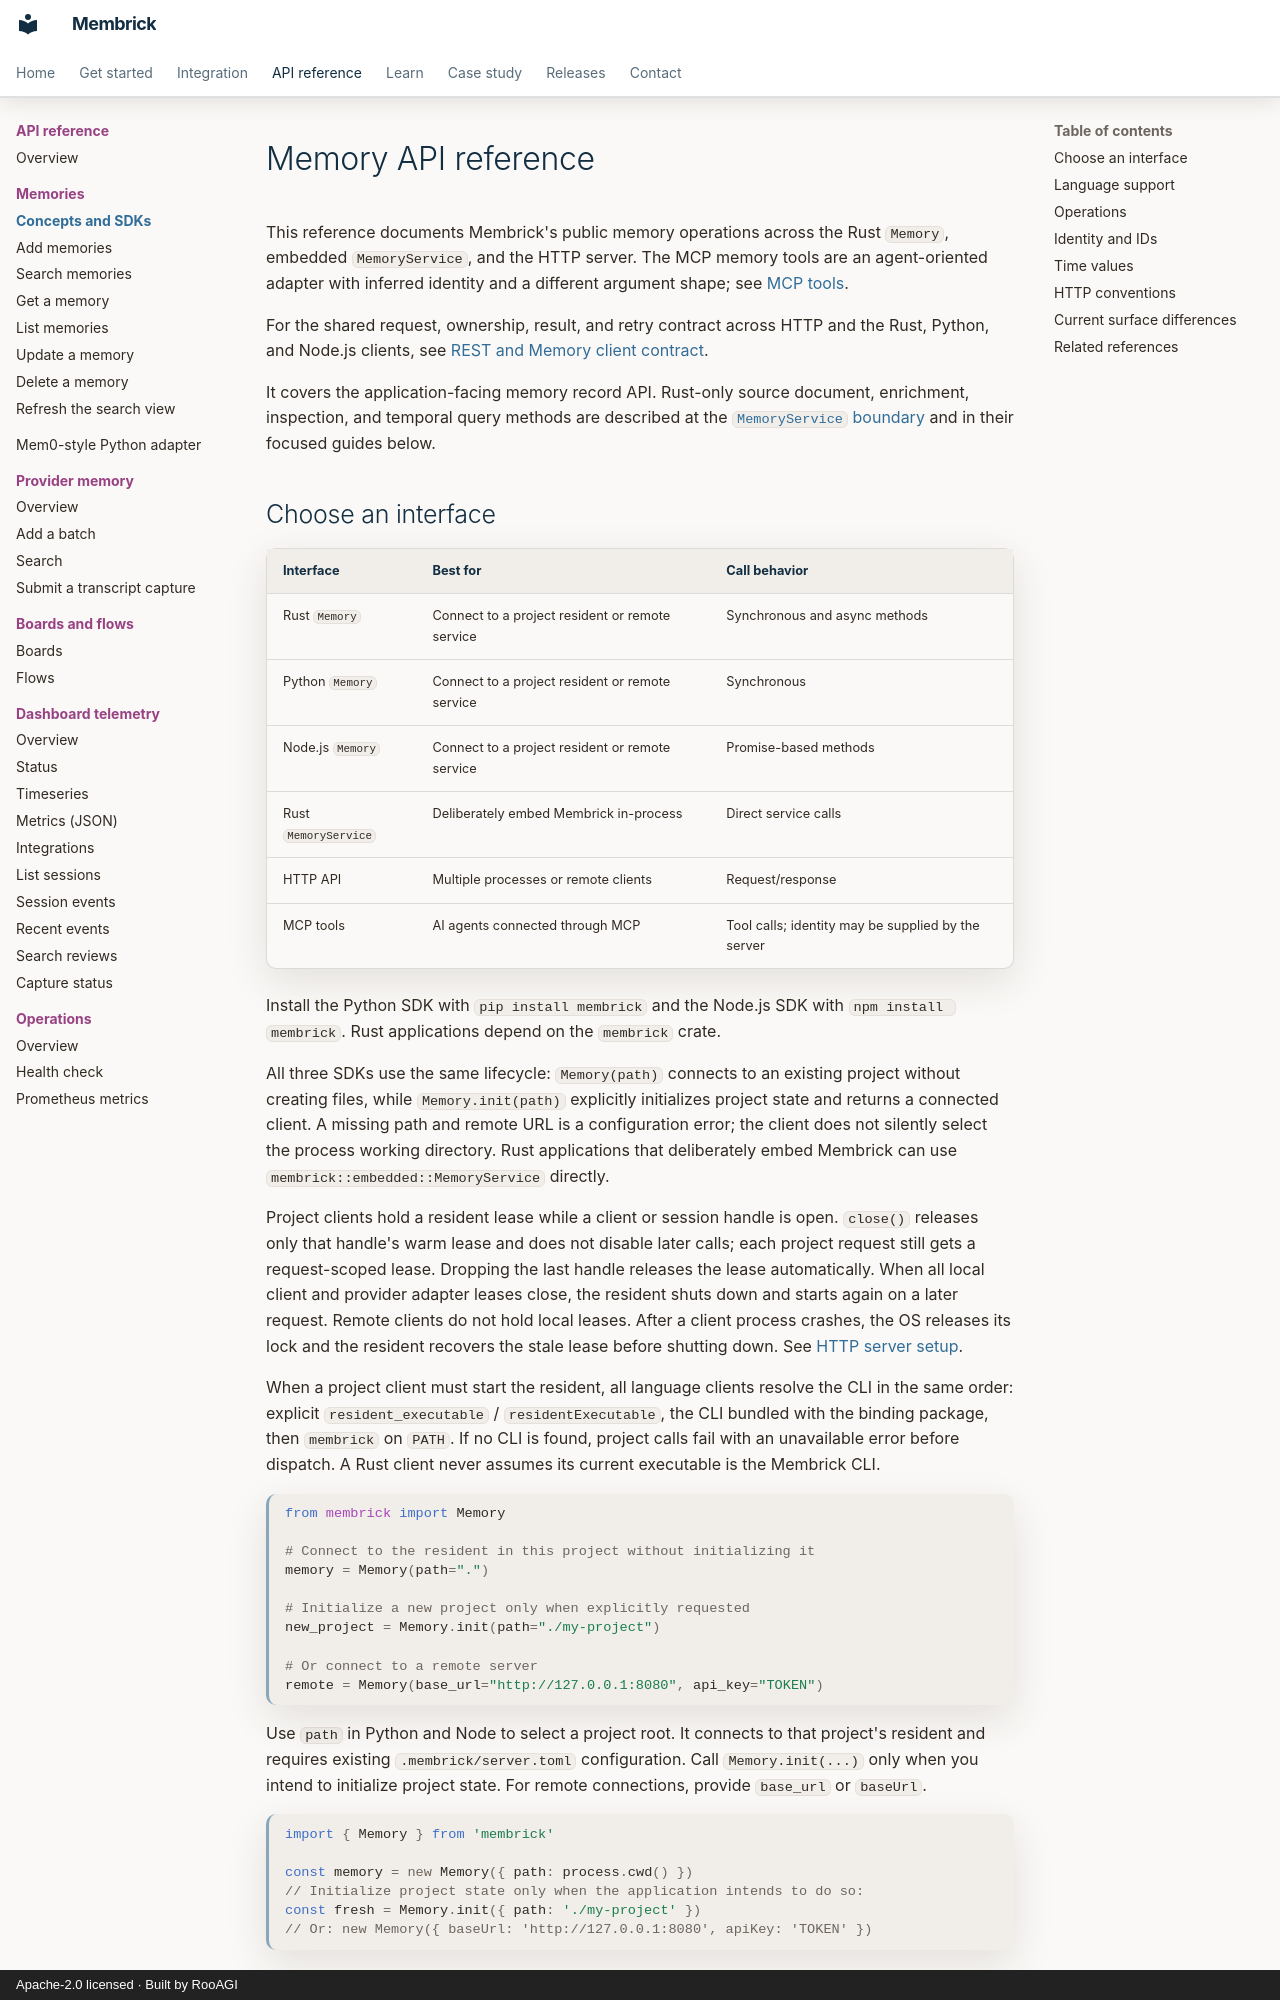

repository: RooAGI/Membrick · page: api/index.html · generator: mkdocs · copyright: Apache-2.0 licensed · Built by RooAGI

# Memory API reference

This reference documents Membrick's public memory operations across the Rust
`Memory`, embedded `MemoryService`, and the HTTP server. The MCP
memory tools are an agent-oriented adapter with inferred identity and a
different argument shape; see [MCP tools](../connect-agent.md#mcp-tools).

For the shared request, ownership, result, and retry contract across HTTP and
the Rust, Python, and Node.js clients, see [REST and Memory client contract](client-parity.md).

It covers the application-facing memory record API. Rust-only source document,
enrichment, inspection, and temporal query methods are described at the
[`MemoryService` boundary](../memory-service-api.md) and in their focused
guides below.
